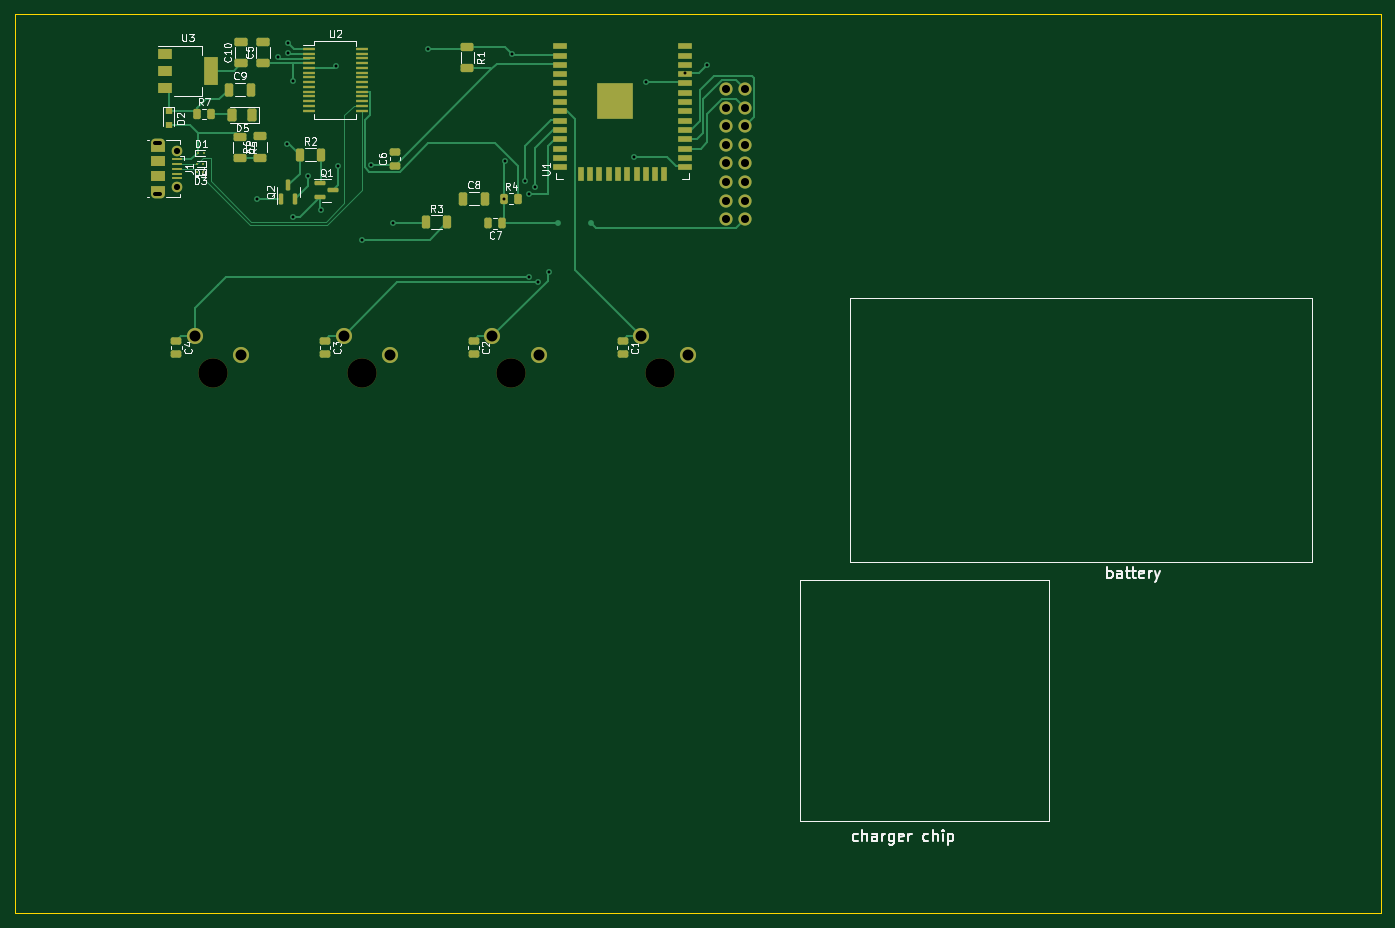
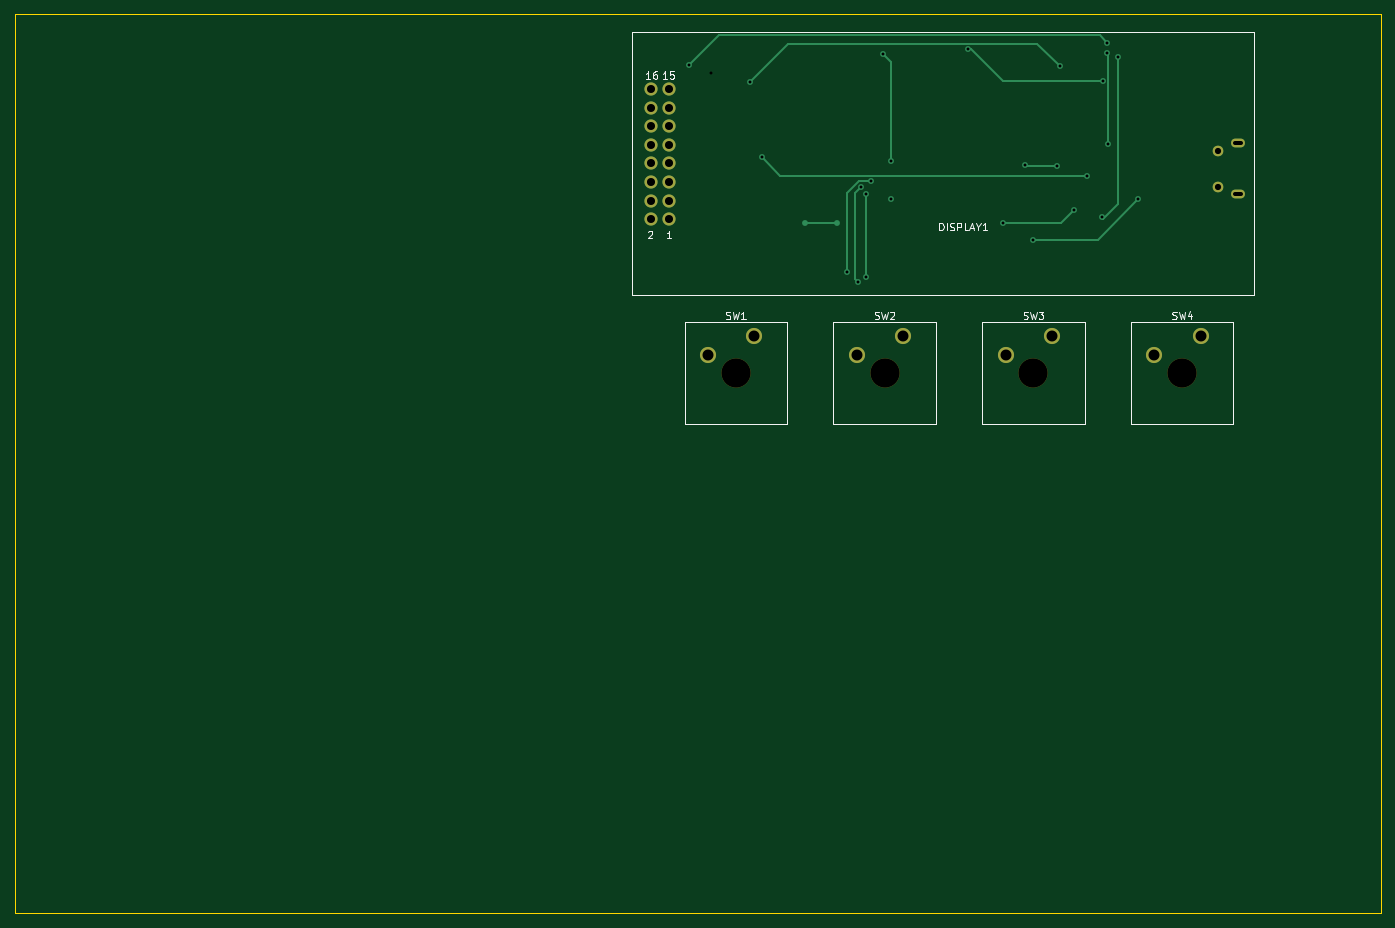
Circuit board: 11 layer files. Board 186.6 x 122.8 mm.
- bottom_copper: SH_controller_p-B_Cu.gbl (4315 bytes)
- bottom_mask: SH_controller_p-B_Mask.gbs (1530 bytes)
- paste: SH_controller_p-B_Paste.gbp (513 bytes)
- bottom_silk: SH_controller_p-B_Silkscreen.gbo (9678 bytes)
- outline: SH_controller_p-Edge_Cuts.gm1 (760 bytes)
- top_copper: SH_controller_p-F_Cu.gtl (17924 bytes)
- top_mask: SH_controller_p-F_Mask.gts (7214 bytes)
- paste: SH_controller_p-F_Paste.gtp (6106 bytes)
- top_silk: SH_controller_p-F_Silkscreen.gto (36061 bytes)
- drill: SH_controller_p-NPTH.drl (423 bytes)
- drill: SH_controller_p-PTH.drl (1553 bytes)

=== bottom_copper: SH_controller_p-B_Cu.gbl ===
G04 #@! TF.GenerationSoftware,KiCad,Pcbnew,(6.0.7)*
G04 #@! TF.CreationDate,2022-09-30T23:13:53-04:00*
G04 #@! TF.ProjectId,SH_controller_p,53485f63-6f6e-4747-926f-6c6c65725f70,rev?*
G04 #@! TF.SameCoordinates,Original*
G04 #@! TF.FileFunction,Copper,L2,Bot*
G04 #@! TF.FilePolarity,Positive*
%FSLAX46Y46*%
G04 Gerber Fmt 4.6, Leading zero omitted, Abs format (unit mm)*
G04 Created by KiCad (PCBNEW (6.0.7)) date 2022-09-30 23:13:53*
%MOMM*%
%LPD*%
G01*
G04 APERTURE LIST*
G04 #@! TA.AperFunction,ComponentPad*
%ADD10C,1.800000*%
G04 #@! TD*
G04 #@! TA.AperFunction,ComponentPad*
%ADD11C,1.450000*%
G04 #@! TD*
G04 #@! TA.AperFunction,ComponentPad*
%ADD12O,1.900000X1.200000*%
G04 #@! TD*
G04 #@! TA.AperFunction,ComponentPad*
%ADD13C,2.200000*%
G04 #@! TD*
G04 #@! TA.AperFunction,ViaPad*
%ADD14C,0.800000*%
G04 #@! TD*
G04 #@! TA.AperFunction,Conductor*
%ADD15C,0.250000*%
G04 #@! TD*
G04 APERTURE END LIST*
D10*
X153845000Y-63755000D03*
X156385000Y-63755000D03*
X153845000Y-61215000D03*
X156425000Y-61215000D03*
X153845000Y-58675000D03*
X156425000Y-58675000D03*
X153845000Y-56135000D03*
X156385000Y-56135000D03*
X153845000Y-53595000D03*
X156425000Y-53595000D03*
X153845000Y-51055000D03*
X156425000Y-51055000D03*
X153845000Y-48515000D03*
X156385000Y-48515000D03*
X153845000Y-45975000D03*
X156385000Y-45975000D03*
D11*
X78900000Y-59380000D03*
D12*
X76200000Y-53380000D03*
D11*
X78900000Y-54380000D03*
D12*
X76200000Y-60380000D03*
D13*
X101600000Y-79715000D03*
X107950000Y-82255000D03*
X81280000Y-79715000D03*
X87630000Y-82255000D03*
X121920000Y-79715000D03*
X128270000Y-82255000D03*
X142240000Y-79715000D03*
X148590000Y-82255000D03*
D14*
X135370000Y-64270000D03*
X130940000Y-64270000D03*
X129590000Y-70920000D03*
X126330000Y-58544500D03*
X128140000Y-72280000D03*
X127720000Y-59360000D03*
X126990000Y-71660000D03*
X126960000Y-60280000D03*
X124640000Y-41240000D03*
X123640000Y-55790000D03*
X113140000Y-40520000D03*
X123547500Y-60960000D03*
X94680000Y-44900000D03*
X100870000Y-56470000D03*
X105330000Y-56420000D03*
X98570000Y-62570000D03*
X94720000Y-63430000D03*
X108320000Y-64320000D03*
X92620000Y-41570000D03*
X96790000Y-57820000D03*
X141200000Y-55320000D03*
X93900000Y-53520000D03*
X94050000Y-41130000D03*
X142870000Y-45070000D03*
X100560000Y-42850000D03*
X151190000Y-42770000D03*
X94040000Y-39640000D03*
X104130000Y-66550000D03*
X89810000Y-60980000D03*
D15*
X130940000Y-64270000D02*
X135370000Y-64270000D01*
X127929805Y-58544500D02*
X126330000Y-58544500D01*
X129590000Y-70920000D02*
X129590000Y-60204695D01*
X129590000Y-60204695D02*
X127929805Y-58544500D01*
X128480000Y-71940000D02*
X128480000Y-61940000D01*
X128480000Y-60120000D02*
X127720000Y-59360000D01*
X128480000Y-61940000D02*
X128480000Y-60120000D01*
X128140000Y-72280000D02*
X128480000Y-71940000D01*
X126990000Y-60310000D02*
X126960000Y-60280000D01*
X126990000Y-71660000D02*
X126990000Y-60310000D01*
X123640000Y-42240000D02*
X123640000Y-55790000D01*
X113100000Y-40480000D02*
X113140000Y-40520000D01*
X124640000Y-41240000D02*
X123640000Y-42240000D01*
X112660000Y-40480000D02*
X113100000Y-40480000D01*
X94680000Y-44900000D02*
X108240000Y-44900000D01*
X108240000Y-44900000D02*
X112660000Y-40480000D01*
X105280000Y-56470000D02*
X105330000Y-56420000D01*
X100870000Y-56470000D02*
X105280000Y-56470000D01*
X94670000Y-63670000D02*
X94720000Y-63620000D01*
X92620000Y-41570000D02*
X92620000Y-61620000D01*
X94720000Y-63620000D02*
X94720000Y-63430000D01*
X98570000Y-62570000D02*
X100320000Y-64320000D01*
X92620000Y-61620000D02*
X94670000Y-63670000D01*
X100320000Y-64320000D02*
X108320000Y-64320000D01*
X138700000Y-57820000D02*
X141200000Y-55320000D01*
X96790000Y-57820000D02*
X138700000Y-57820000D01*
X94050000Y-41130000D02*
X93900000Y-41280000D01*
X93900000Y-41280000D02*
X93900000Y-53520000D01*
X100560000Y-42850000D02*
X103615000Y-39795000D01*
X137595000Y-39795000D02*
X142870000Y-45070000D01*
X103615000Y-39795000D02*
X137595000Y-39795000D01*
X95070000Y-38610000D02*
X147030000Y-38610000D01*
X147030000Y-38610000D02*
X151190000Y-42770000D01*
X94040000Y-39640000D02*
X95070000Y-38610000D01*
X95380000Y-66550000D02*
X104130000Y-66550000D01*
X89810000Y-60980000D02*
X95380000Y-66550000D01*
M02*

=== bottom_mask: SH_controller_p-B_Mask.gbs ===
G04 #@! TF.GenerationSoftware,KiCad,Pcbnew,(6.0.7)*
G04 #@! TF.CreationDate,2022-09-30T23:13:53-04:00*
G04 #@! TF.ProjectId,SH_controller_p,53485f63-6f6e-4747-926f-6c6c65725f70,rev?*
G04 #@! TF.SameCoordinates,Original*
G04 #@! TF.FileFunction,Soldermask,Bot*
G04 #@! TF.FilePolarity,Negative*
%FSLAX46Y46*%
G04 Gerber Fmt 4.6, Leading zero omitted, Abs format (unit mm)*
G04 Created by KiCad (PCBNEW (6.0.7)) date 2022-09-30 23:13:53*
%MOMM*%
%LPD*%
G01*
G04 APERTURE LIST*
%ADD10C,1.800000*%
%ADD11C,1.450000*%
%ADD12O,1.900000X1.200000*%
%ADD13C,4.000000*%
%ADD14C,2.200000*%
G04 APERTURE END LIST*
D10*
X153845000Y-63755000D03*
X156385000Y-63755000D03*
X153845000Y-61215000D03*
X156425000Y-61215000D03*
X153845000Y-58675000D03*
X156425000Y-58675000D03*
X153845000Y-56135000D03*
X156385000Y-56135000D03*
X153845000Y-53595000D03*
X156425000Y-53595000D03*
X153845000Y-51055000D03*
X156425000Y-51055000D03*
X153845000Y-48515000D03*
X156385000Y-48515000D03*
X153845000Y-45975000D03*
X156385000Y-45975000D03*
D11*
X78900000Y-59380000D03*
D12*
X76200000Y-53380000D03*
D11*
X78900000Y-54380000D03*
D12*
X76200000Y-60380000D03*
D13*
X104140000Y-84795000D03*
D14*
X101600000Y-79715000D03*
X107950000Y-82255000D03*
D13*
X83820000Y-84795000D03*
D14*
X81280000Y-79715000D03*
X87630000Y-82255000D03*
D13*
X124460000Y-84795000D03*
D14*
X121920000Y-79715000D03*
X128270000Y-82255000D03*
D13*
X144780000Y-84795000D03*
D14*
X142240000Y-79715000D03*
X148590000Y-82255000D03*
M02*

=== paste: SH_controller_p-B_Paste.gbp ===
G04 #@! TF.GenerationSoftware,KiCad,Pcbnew,(6.0.7)*
G04 #@! TF.CreationDate,2022-09-30T23:13:53-04:00*
G04 #@! TF.ProjectId,SH_controller_p,53485f63-6f6e-4747-926f-6c6c65725f70,rev?*
G04 #@! TF.SameCoordinates,Original*
G04 #@! TF.FileFunction,Paste,Bot*
G04 #@! TF.FilePolarity,Positive*
%FSLAX46Y46*%
G04 Gerber Fmt 4.6, Leading zero omitted, Abs format (unit mm)*
G04 Created by KiCad (PCBNEW (6.0.7)) date 2022-09-30 23:13:53*
%MOMM*%
%LPD*%
G01*
G04 APERTURE LIST*
G04 APERTURE END LIST*
M02*

=== bottom_silk: SH_controller_p-B_Silkscreen.gbo (9678 bytes, source omitted) ===
=== outline: SH_controller_p-Edge_Cuts.gm1 ===
G04 #@! TF.GenerationSoftware,KiCad,Pcbnew,(6.0.7)*
G04 #@! TF.CreationDate,2022-09-30T23:13:53-04:00*
G04 #@! TF.ProjectId,SH_controller_p,53485f63-6f6e-4747-926f-6c6c65725f70,rev?*
G04 #@! TF.SameCoordinates,Original*
G04 #@! TF.FileFunction,Profile,NP*
%FSLAX46Y46*%
G04 Gerber Fmt 4.6, Leading zero omitted, Abs format (unit mm)*
G04 Created by KiCad (PCBNEW (6.0.7)) date 2022-09-30 23:13:53*
%MOMM*%
%LPD*%
G01*
G04 APERTURE LIST*
G04 #@! TA.AperFunction,Profile*
%ADD10C,0.200000*%
G04 #@! TD*
G04 APERTURE END LIST*
D10*
X56680000Y-35800000D02*
X243260000Y-35800000D01*
X243260000Y-35800000D02*
X243260000Y-158560000D01*
X243260000Y-158560000D02*
X56680000Y-158560000D01*
X56680000Y-158560000D02*
X56680000Y-35800000D01*
M02*

=== top_copper: SH_controller_p-F_Cu.gtl (17924 bytes, source omitted) ===
=== top_mask: SH_controller_p-F_Mask.gts (7214 bytes, source omitted) ===
=== paste: SH_controller_p-F_Paste.gtp ===
G04 #@! TF.GenerationSoftware,KiCad,Pcbnew,(6.0.7)*
G04 #@! TF.CreationDate,2022-09-30T23:13:53-04:00*
G04 #@! TF.ProjectId,SH_controller_p,53485f63-6f6e-4747-926f-6c6c65725f70,rev?*
G04 #@! TF.SameCoordinates,Original*
G04 #@! TF.FileFunction,Paste,Top*
G04 #@! TF.FilePolarity,Positive*
%FSLAX46Y46*%
G04 Gerber Fmt 4.6, Leading zero omitted, Abs format (unit mm)*
G04 Created by KiCad (PCBNEW (6.0.7)) date 2022-09-30 23:13:53*
%MOMM*%
%LPD*%
G01*
G04 APERTURE LIST*
G04 Aperture macros list*
%AMRoundRect*
0 Rectangle with rounded corners*
0 $1 Rounding radius*
0 $2 $3 $4 $5 $6 $7 $8 $9 X,Y pos of 4 corners*
0 Add a 4 corners polygon primitive as box body*
4,1,4,$2,$3,$4,$5,$6,$7,$8,$9,$2,$3,0*
0 Add four circle primitives for the rounded corners*
1,1,$1+$1,$2,$3*
1,1,$1+$1,$4,$5*
1,1,$1+$1,$6,$7*
1,1,$1+$1,$8,$9*
0 Add four rect primitives between the rounded corners*
20,1,$1+$1,$2,$3,$4,$5,0*
20,1,$1+$1,$4,$5,$6,$7,0*
20,1,$1+$1,$6,$7,$8,$9,0*
20,1,$1+$1,$8,$9,$2,$3,0*%
G04 Aperture macros list end*
%ADD10R,2.000000X0.900000*%
%ADD11R,0.900000X2.000000*%
%ADD12R,5.000000X5.000000*%
%ADD13RoundRect,0.250000X-0.262500X-0.450000X0.262500X-0.450000X0.262500X0.450000X-0.262500X0.450000X0*%
%ADD14R,0.360000X0.250000*%
%ADD15RoundRect,0.250000X-0.475000X0.250000X-0.475000X-0.250000X0.475000X-0.250000X0.475000X0.250000X0*%
%ADD16R,1.000000X0.800000*%
%ADD17RoundRect,0.250000X-0.312500X-0.625000X0.312500X-0.625000X0.312500X0.625000X-0.312500X0.625000X0*%
%ADD18R,2.000000X1.500000*%
%ADD19R,2.000000X3.800000*%
%ADD20RoundRect,0.250000X0.375000X0.625000X-0.375000X0.625000X-0.375000X-0.625000X0.375000X-0.625000X0*%
%ADD21RoundRect,0.250000X0.650000X-0.325000X0.650000X0.325000X-0.650000X0.325000X-0.650000X-0.325000X0*%
%ADD22RoundRect,0.250000X0.475000X-0.250000X0.475000X0.250000X-0.475000X0.250000X-0.475000X-0.250000X0*%
%ADD23RoundRect,0.250000X-0.625000X0.312500X-0.625000X-0.312500X0.625000X-0.312500X0.625000X0.312500X0*%
%ADD24RoundRect,0.150000X-0.587500X-0.150000X0.587500X-0.150000X0.587500X0.150000X-0.587500X0.150000X0*%
%ADD25RoundRect,0.150000X0.150000X-0.587500X0.150000X0.587500X-0.150000X0.587500X-0.150000X-0.587500X0*%
%ADD26R,1.750000X0.450000*%
%ADD27RoundRect,0.250000X-0.325000X-0.650000X0.325000X-0.650000X0.325000X0.650000X-0.325000X0.650000X0*%
%ADD28RoundRect,0.250000X0.625000X-0.312500X0.625000X0.312500X-0.625000X0.312500X-0.625000X-0.312500X0*%
%ADD29R,1.350000X0.400000*%
%ADD30R,1.900000X1.500000*%
%ADD31RoundRect,0.250000X0.250000X0.475000X-0.250000X0.475000X-0.250000X-0.475000X0.250000X-0.475000X0*%
G04 APERTURE END LIST*
D10*
X131210000Y-40140000D03*
X131210000Y-41410000D03*
X131210000Y-42680000D03*
X131210000Y-43950000D03*
X131210000Y-45220000D03*
X131210000Y-46490000D03*
X131210000Y-47760000D03*
X131210000Y-49030000D03*
X131210000Y-50300000D03*
X131210000Y-51570000D03*
X131210000Y-52840000D03*
X131210000Y-54110000D03*
X131210000Y-55380000D03*
X131210000Y-56650000D03*
D11*
X133995000Y-57650000D03*
X135265000Y-57650000D03*
X136535000Y-57650000D03*
X137805000Y-57650000D03*
X139075000Y-57650000D03*
X140345000Y-57650000D03*
X141615000Y-57650000D03*
X142885000Y-57650000D03*
X144155000Y-57650000D03*
X145425000Y-57650000D03*
D10*
X148210000Y-56650000D03*
X148210000Y-55380000D03*
X148210000Y-54110000D03*
X148210000Y-52840000D03*
X148210000Y-51570000D03*
X148210000Y-50300000D03*
X148210000Y-49030000D03*
X148210000Y-47760000D03*
X148210000Y-46490000D03*
X148210000Y-45220000D03*
X148210000Y-43950000D03*
X148210000Y-42680000D03*
X148210000Y-41410000D03*
X148210000Y-40140000D03*
D12*
X138710000Y-47640000D03*
D13*
X123547500Y-60960000D03*
X125372500Y-60960000D03*
D14*
X81732500Y-54670000D03*
X82572500Y-54670000D03*
D15*
X139700000Y-80330000D03*
X139700000Y-82230000D03*
D16*
X77700000Y-49050000D03*
X77700000Y-50950000D03*
D17*
X95617500Y-54930000D03*
X98542500Y-54930000D03*
D18*
X77190000Y-41190000D03*
X77190000Y-43490000D03*
D19*
X83490000Y-43490000D03*
D18*
X77190000Y-45790000D03*
D15*
X99060000Y-80330000D03*
X99060000Y-82230000D03*
X119380000Y-80330000D03*
X119380000Y-82230000D03*
D20*
X89140000Y-49510000D03*
X86340000Y-49510000D03*
D17*
X112837500Y-64130000D03*
X115762500Y-64130000D03*
D21*
X87650000Y-42465000D03*
X87650000Y-39515000D03*
D22*
X108630000Y-56430000D03*
X108630000Y-54530000D03*
D23*
X87430000Y-52487500D03*
X87430000Y-55412500D03*
D24*
X98342500Y-58840000D03*
X98342500Y-60740000D03*
X100217500Y-59790000D03*
D13*
X81647500Y-49410000D03*
X83472500Y-49410000D03*
D25*
X93090000Y-60977500D03*
X94990000Y-60977500D03*
X94040000Y-59102500D03*
D14*
X82440000Y-57310000D03*
X81600000Y-57310000D03*
D15*
X78740000Y-80330000D03*
X78740000Y-82230000D03*
D26*
X96880000Y-40495000D03*
X96880000Y-41145000D03*
X96880000Y-41795000D03*
X96880000Y-42445000D03*
X96880000Y-43095000D03*
X96880000Y-43745000D03*
X96880000Y-44395000D03*
X96880000Y-45045000D03*
X96880000Y-45695000D03*
X96880000Y-46345000D03*
X96880000Y-46995000D03*
X96880000Y-47645000D03*
X96880000Y-48295000D03*
X96880000Y-48945000D03*
X104080000Y-48945000D03*
X104080000Y-48295000D03*
X104080000Y-47645000D03*
X104080000Y-46995000D03*
X104080000Y-46345000D03*
X104080000Y-45695000D03*
X104080000Y-45045000D03*
X104080000Y-44395000D03*
X104080000Y-43745000D03*
X104080000Y-43095000D03*
X104080000Y-42445000D03*
X104080000Y-41795000D03*
X104080000Y-41145000D03*
X104080000Y-40495000D03*
D27*
X85955000Y-46060000D03*
X88905000Y-46060000D03*
D28*
X90230000Y-55352500D03*
X90230000Y-52427500D03*
D29*
X78900000Y-55580000D03*
X78900000Y-56230000D03*
X78900000Y-56880000D03*
X78900000Y-57530000D03*
X78900000Y-58180000D03*
D30*
X76200000Y-57880000D03*
X76200000Y-55880000D03*
D23*
X118520000Y-40247500D03*
X118520000Y-43172500D03*
D14*
X82457500Y-56220000D03*
X81617500Y-56220000D03*
D21*
X90610000Y-42445000D03*
X90610000Y-39495000D03*
D27*
X117905000Y-60960000D03*
X120855000Y-60960000D03*
D31*
X123280000Y-64300000D03*
X121380000Y-64300000D03*
M02*

=== top_silk: SH_controller_p-F_Silkscreen.gto (36061 bytes, source omitted) ===
=== drill: SH_controller_p-NPTH.drl ===
M48
; DRILL file {KiCad (6.0.7)} date Fri Sep 30 22:22:35 2022
; FORMAT={-:-/ absolute / metric / decimal}
; #@! TF.CreationDate,2022-09-30T22:22:35-04:00
; #@! TF.GenerationSoftware,Kicad,Pcbnew,(6.0.7)
; #@! TF.FileFunction,NonPlated,1,2,NPTH
FMAT,2
METRIC
; #@! TA.AperFunction,NonPlated,NPTH,ComponentDrill
T1C4.000
%
G90
G05
T1
X83.82Y-84.795
X104.14Y-84.795
X124.46Y-84.795
X144.78Y-84.795
T0
M30

=== drill: SH_controller_p-PTH.drl ===
M48
; DRILL file {KiCad (6.0.7)} date Fri Sep 30 22:22:35 2022
; FORMAT={-:-/ absolute / metric / decimal}
; #@! TF.CreationDate,2022-09-30T22:22:35-04:00
; #@! TF.GenerationSoftware,Kicad,Pcbnew,(6.0.7)
; #@! TF.FileFunction,Plated,1,2,PTH
FMAT,2
METRIC
; #@! TA.AperFunction,Plated,PTH,ViaDrill
T1C0.400
; #@! TA.AperFunction,Plated,PTH,ComponentDrill
T2C0.600
; #@! TA.AperFunction,Plated,PTH,ComponentDrill
T3C0.850
; #@! TA.AperFunction,Plated,PTH,ComponentDrill
T4C1.100
; #@! TA.AperFunction,Plated,PTH,ComponentDrill
T5C1.500
%
G90
G05
T1
X89.81Y-60.98
X92.62Y-41.57
X93.9Y-53.52
X94.04Y-39.64
X94.05Y-41.13
X94.68Y-44.9
X94.72Y-63.43
X96.79Y-57.82
X98.57Y-62.57
X100.56Y-42.85
X100.87Y-56.47
X104.13Y-66.55
X105.33Y-56.42
X108.32Y-64.32
X113.14Y-40.52
X123.547Y-60.96
X123.64Y-55.79
X124.64Y-41.24
X126.33Y-58.544
X126.96Y-60.28
X126.99Y-71.66
X127.72Y-59.36
X128.14Y-72.28
X129.59Y-70.92
X141.2Y-55.32
X142.87Y-45.07
X148.2Y-43.815
X151.19Y-42.77
T3
X78.9Y-54.38
X78.9Y-59.38
T4
X153.845Y-45.975
X153.845Y-48.515
X153.845Y-51.055
X153.845Y-53.595
X153.845Y-56.135
X153.845Y-58.675
X153.845Y-61.215
X153.845Y-63.755
X156.385Y-45.975
X156.385Y-48.515
X156.385Y-56.135
X156.385Y-63.755
X156.425Y-51.055
X156.425Y-53.595
X156.425Y-58.675
X156.425Y-61.215
T5
X81.28Y-79.715
X87.63Y-82.255
X101.6Y-79.715
X107.95Y-82.255
X121.92Y-79.715
X128.27Y-82.255
X142.24Y-79.715
X148.59Y-82.255
T2
X75.85Y-53.38G85X76.55Y-53.38
G05
X76.55Y-60.38G85X75.85Y-60.38
G05
T0
M30

